2-way image classification set "dataset" from GitHub (marian4cost/VIPER); label vocabulary: antiga, Mercosul plate.

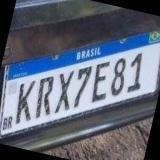
Label: Mercosul plate

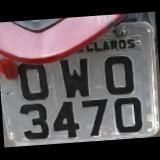
Label: antiga

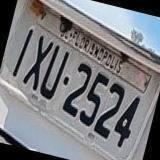
Label: antiga

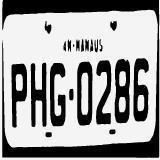
Label: antiga

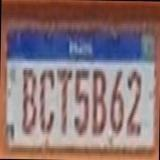
Label: Mercosul plate

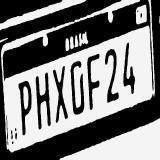
Label: Mercosul plate
